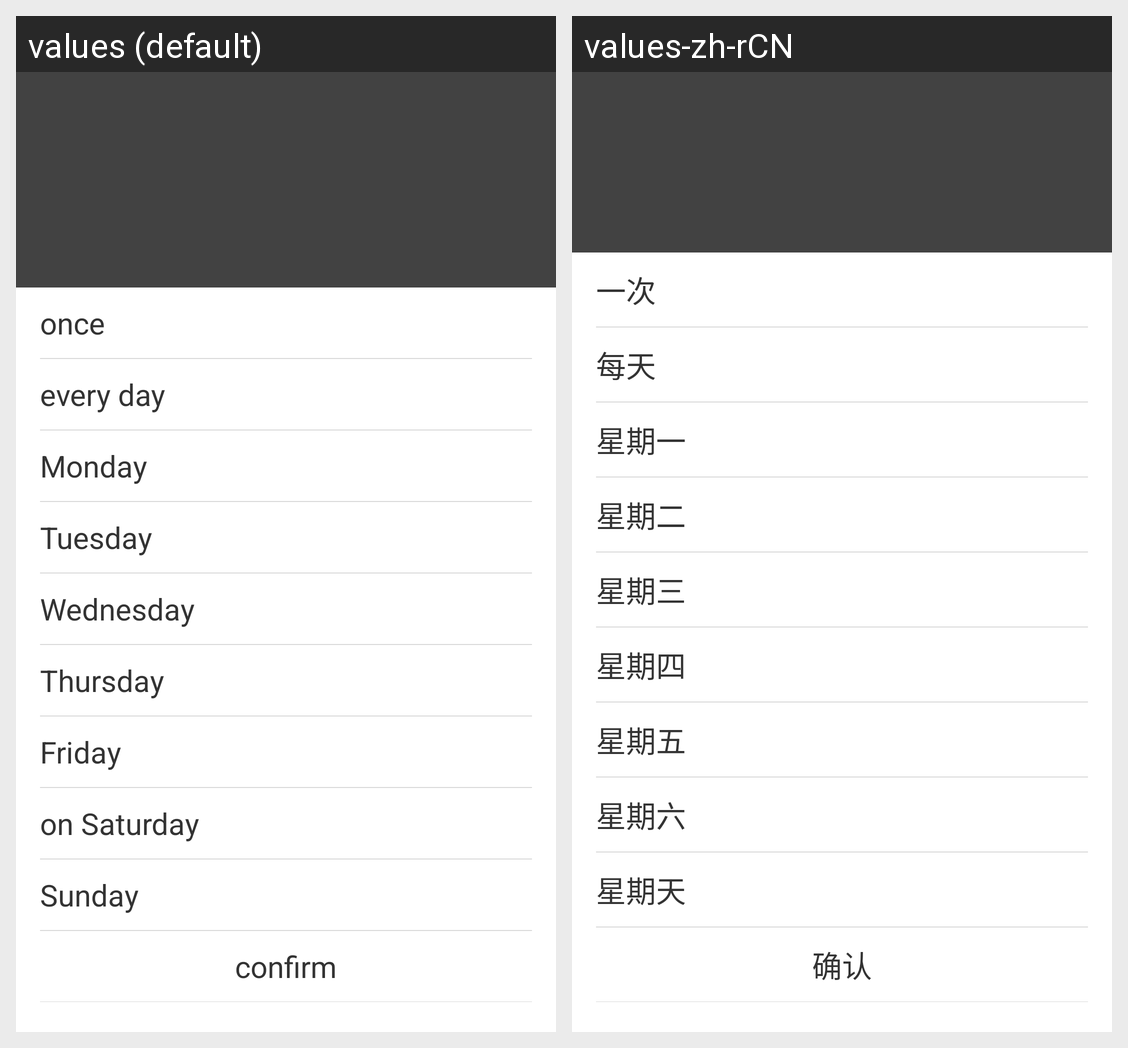

Translations of the strings shown on this Android screen, per locale in the grid:
Android screen res/layout/sidebar_alarm_select_remind_cycle_pop_window.xml rendered under 2 locales, left to right: values (default), values-zh-rCN. Device: Nexus 5 (rendered at 1080×1920; each locale shown at half size, 540×960, under a caption strip naming it); theme AppTheme.
Strings drawn on this screen, with the default value and each locale's value (text and hints the layout hard-codes, and strings that could not be matched under every locale, appear in the picture but are not listed):

str_alarm_reminder_frequency_once
  values: once
  values-zh-rCN: 一次

str_alarm_reminder_frequency_everyday
  values: every day
  values-zh-rCN: 每天

str_alarm_reminder_frequency_monday
  values: Monday
  values-zh-rCN: 星期一

str_alarm_reminder_frequency_tuesday
  values: Tuesday
  values-zh-rCN: 星期二

str_alarm_reminder_frequency_wednesday
  values: Wednesday
  values-zh-rCN: 星期三

str_alarm_reminder_frequency_thursday
  values: Thursday
  values-zh-rCN: 星期四

str_alarm_reminder_frequency_friday
  values: Friday
  values-zh-rCN: 星期五

str_alarm_reminder_frequency_saturday
  values: on Saturday
  values-zh-rCN: 星期六

str_alarm_reminder_frequency_sunday
  values: Sunday
  values-zh-rCN: 星期天

str_alarm_reminder_frequency_btn_sure
  values: confirm
  values-zh-rCN: 确认
